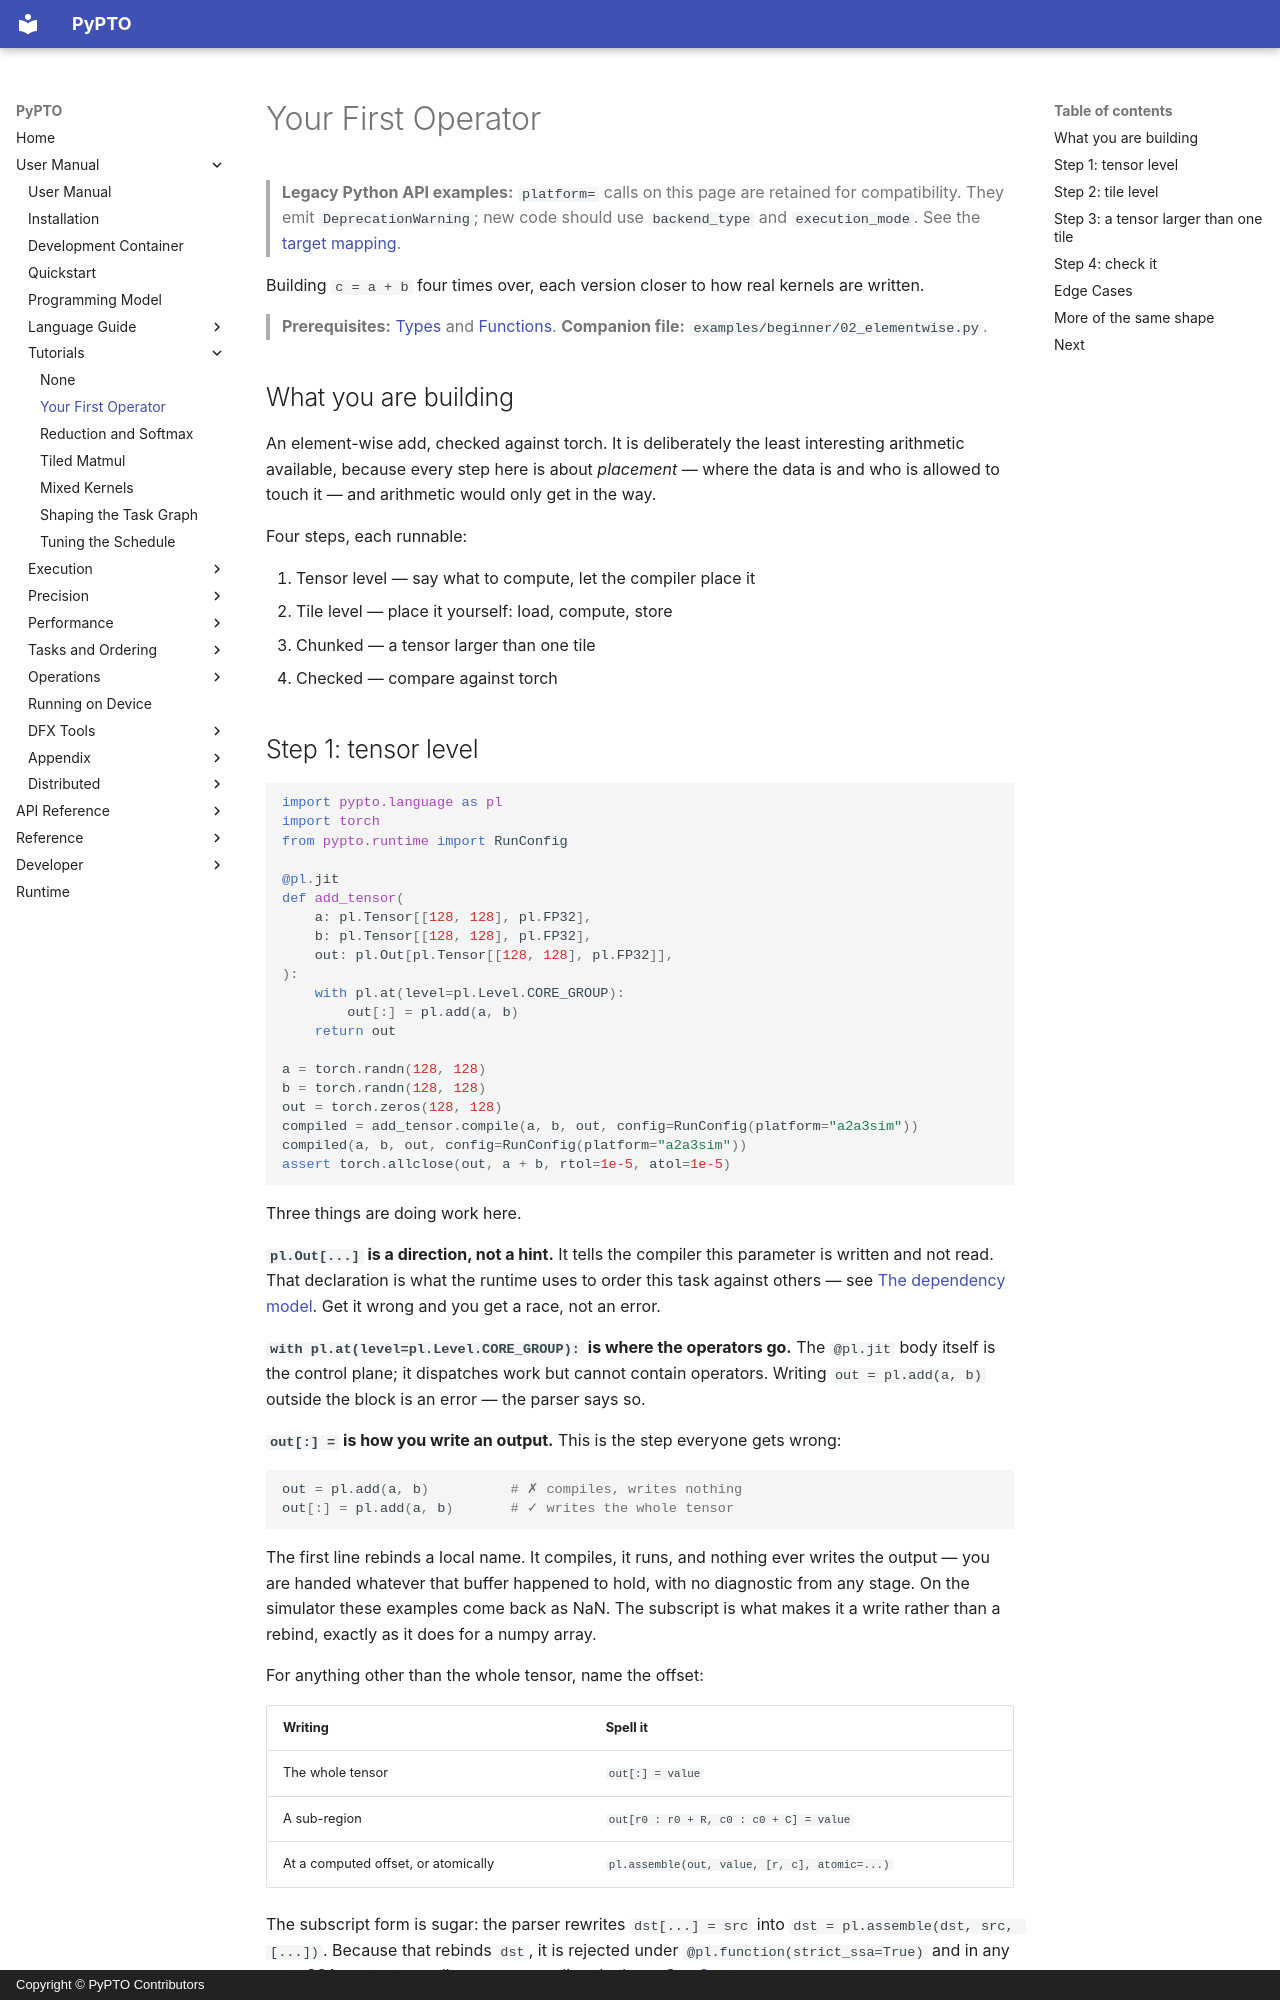

repository: hw-native-sys/pypto · page: en/user/tutorials/00-elementwise/index.html · generator: mkdocs · copyright: Copyright © PyPTO Contributors

# Your First Operator

> **Legacy Python API examples:** `platform=` calls on this page are retained for
> compatibility. They emit `DeprecationWarning`; new code should use
> `backend_type` and `execution_mode`. See the [target mapping](../../dev/08-entry-points.md#legacy-platform-examples).

Building `c = a + b` four times over, each version closer to how real kernels are written.

> **Prerequisites:** [Types](../language/00-types.md) and
> [Functions](../language/01-functions.md).
> **Companion file:** `examples/beginner/02_elementwise.py`.

## What you are building

An element-wise add, checked against torch. It is deliberately the least interesting
arithmetic available, because every step here is about *placement* — where the data is and
who is allowed to touch it — and arithmetic would only get in the way.

Four steps, each runnable:

1. Tensor level — say what to compute, let the compiler place it
2. Tile level — place it yourself: load, compute, store
3. Chunked — a tensor larger than one tile
4. Checked — compare against torch
